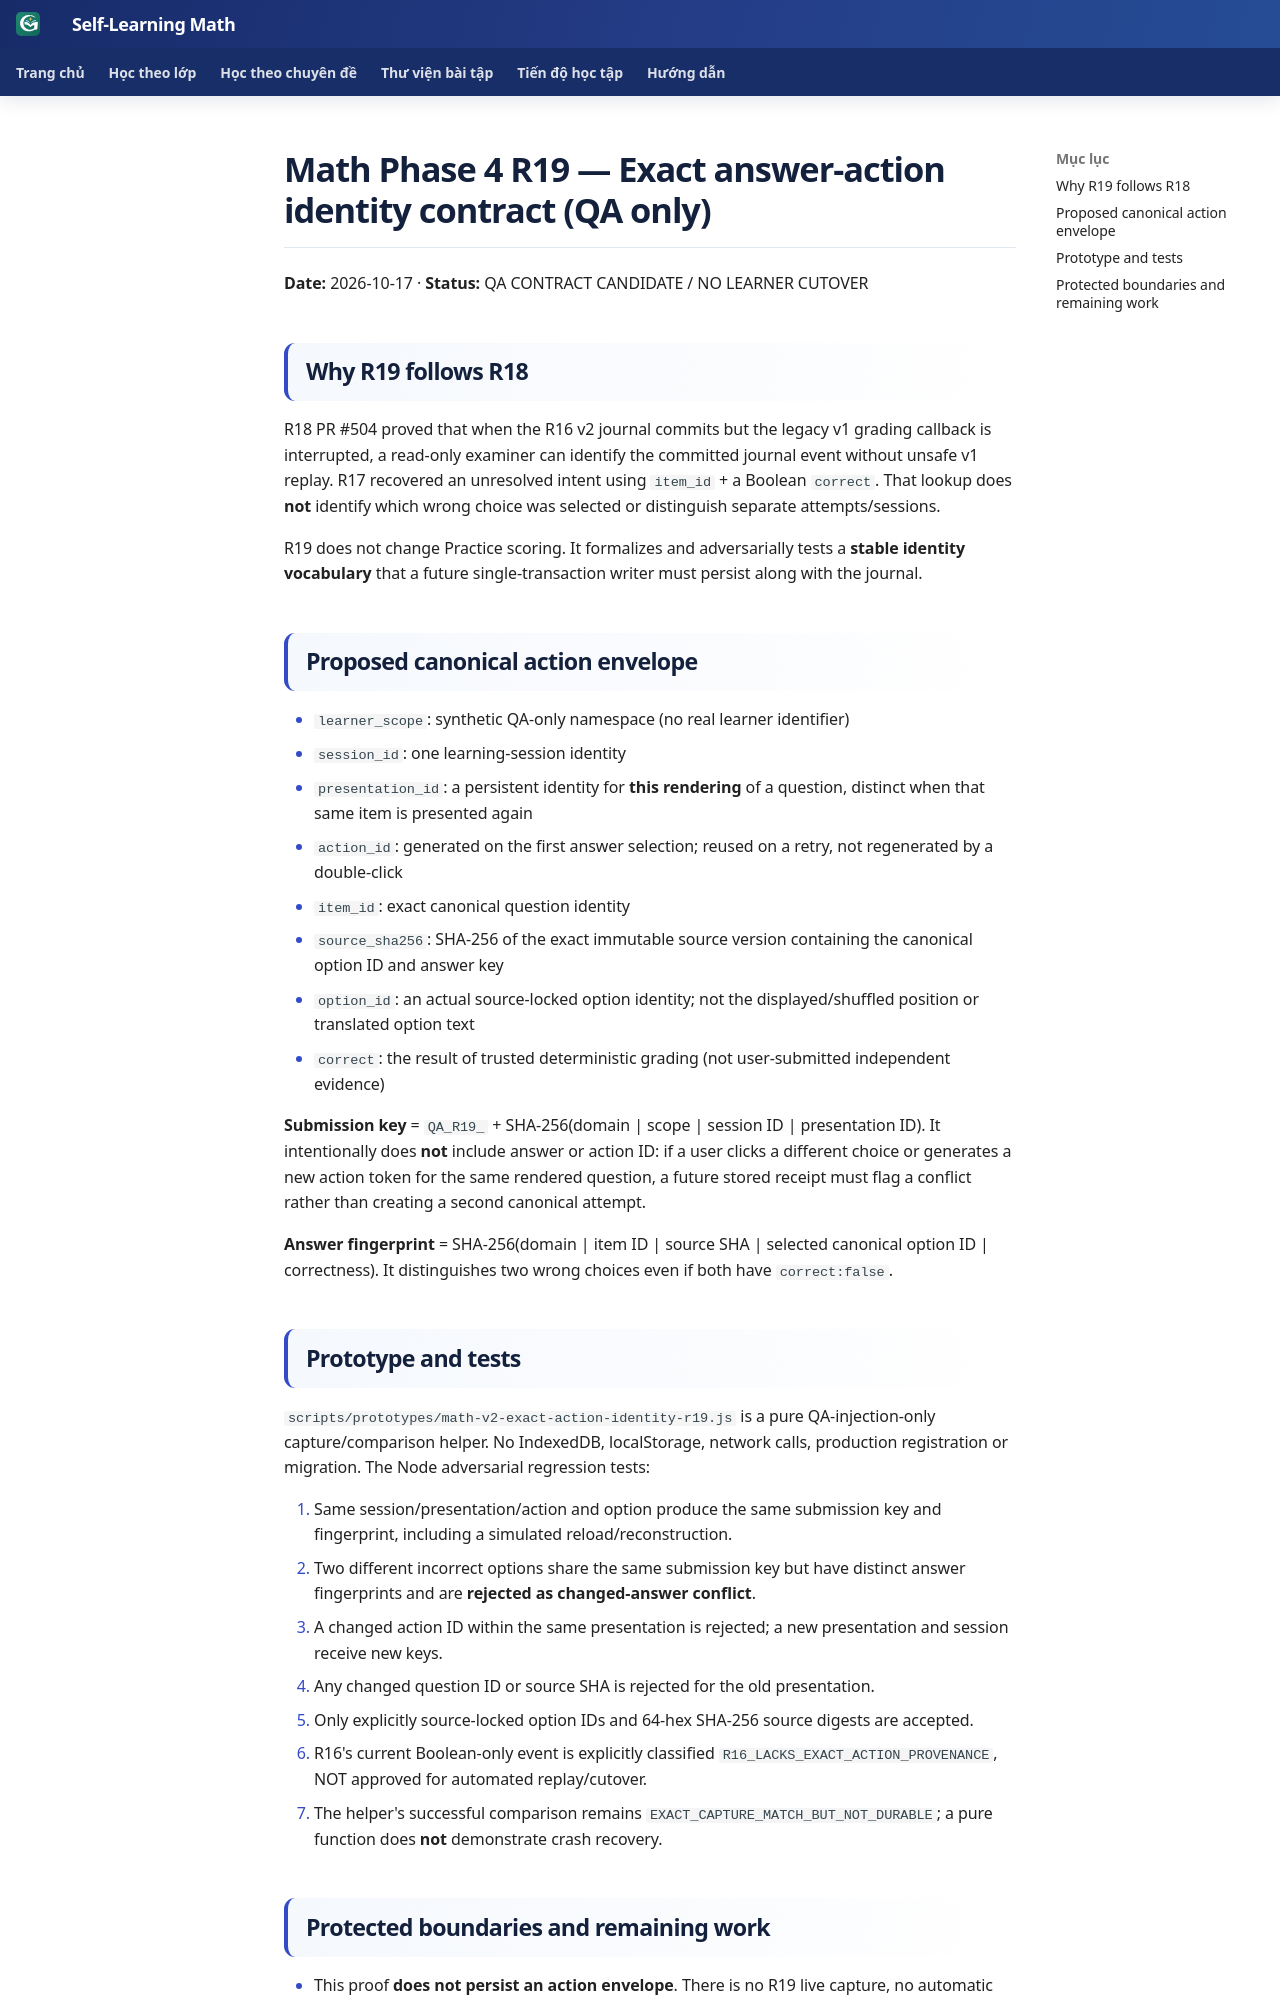

repository: TMA2015/roadmap-toan-thcs · page: collaboration/math-phase4-r19-exact-answer-action-identity-qa-20261017/index.html · generator: mkdocs

# Math Phase 4 R19 — Exact answer-action identity contract (QA only)

**Date:** 2026-10-17 · **Status:** QA CONTRACT CANDIDATE / NO LEARNER CUTOVER

## Why R19 follows R18

R18 PR #504 proved that when the R16 v2 journal commits but the legacy v1 grading callback is interrupted, a read-only examiner can identify the committed journal event without unsafe v1 replay. R17 recovered an unresolved intent using `item_id` + a Boolean `correct`. That lookup does **not** identify which wrong choice was selected or distinguish separate attempts/sessions.

R19 does not change Practice scoring. It formalizes and adversarially tests a **stable identity vocabulary** that a future single-transaction writer must persist along with the journal.

## Proposed canonical action envelope

- `learner_scope`: synthetic QA-only namespace (no real learner identifier)
- `session_id`: one learning-session identity
- `presentation_id`: a persistent identity for **this rendering** of a question, distinct when that same item is presented again
- `action_id`: generated on the first answer selection; reused on a retry, not regenerated by a double-click
- `item_id`: exact canonical question identity
- `source_sha256`: SHA-256 of the exact immutable source version containing the canonical option ID and answer key
- `option_id`: an actual source-locked option identity; not the displayed/shuffled position or translated option text
- `correct`: the result of trusted deterministic grading (not user-submitted independent evidence)

**Submission key** = `QA_R19_` + SHA-256(domain | scope | session ID | presentation ID). It intentionally does **not** include answer or action ID: if a user clicks a different choice or generates a new action token for the same rendered question, a future stored receipt must flag a conflict rather than creating a second canonical attempt.

**Answer fingerprint** = SHA-256(domain | item ID | source SHA | selected canonical option ID | correctness). It distinguishes two wrong choices even if both have `correct:false`.

## Prototype and tests

`scripts/prototypes/math-v2-exact-action-identity-r19.js` is a pure QA-injection-only capture/comparison helper. No IndexedDB, localStorage, network calls, production registration or migration. The Node adversarial regression tests:

1. Same session/presentation/action and option produce the same submission key and fingerprint, including a simulated reload/reconstruction.
2. Two different incorrect options share the same submission key but have distinct answer fingerprints and are **rejected as changed-answer conflict**.
3. A changed action ID within the same presentation is rejected; a new presentation and session receive new keys.
4. Any changed question ID or source SHA is rejected for the old presentation.
5. Only explicitly source-locked option IDs and 64-hex SHA-256 source digests are accepted.
6. R16's current Boolean-only event is explicitly classified `R16_LACKS_EXACT_ACTION_PROVENANCE`, NOT approved for automated replay/cutover.
7. The helper's successful comparison remains `EXACT_CAPTURE_MATCH_BUT_NOT_DURABLE`; a pure function does **not** demonstrate crash recovery.
